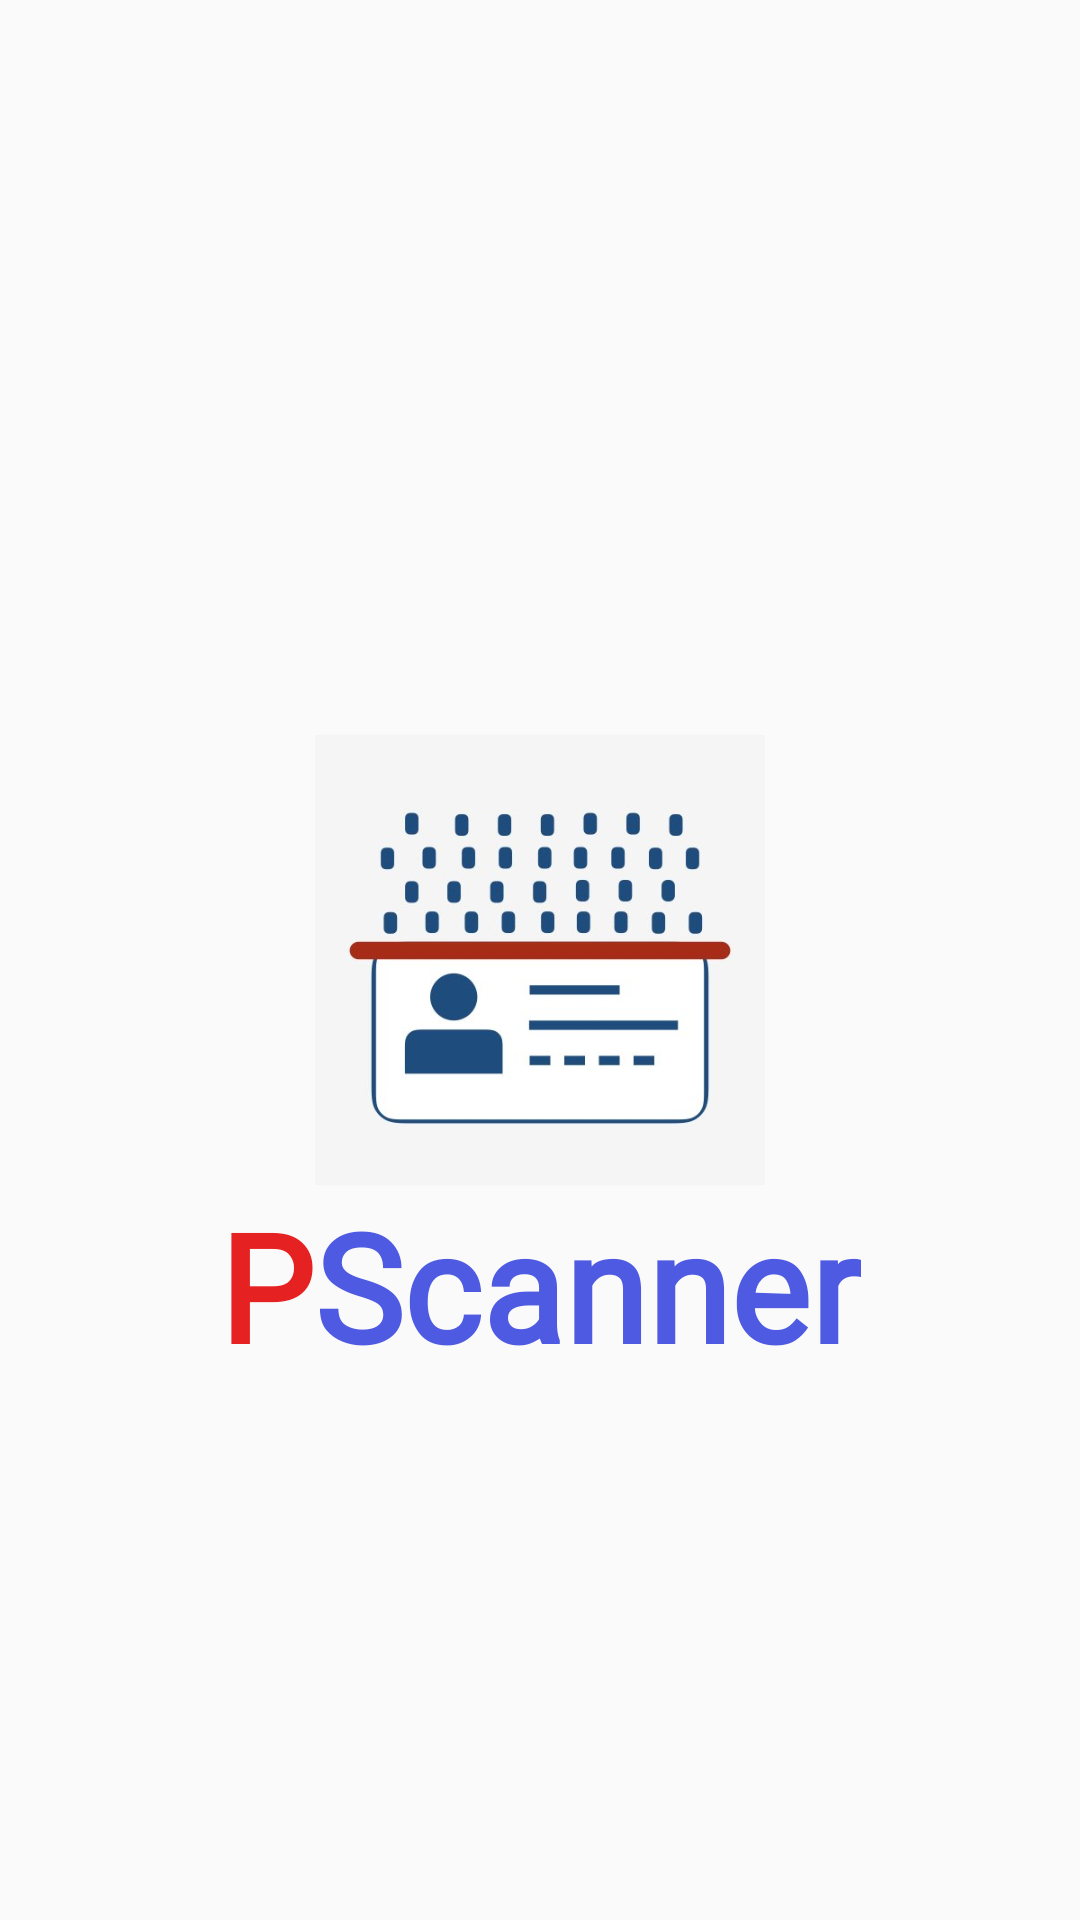

Reconstruct the res/layout file that produces this screen, plus the resources it refers to.
<!-- AndroidManifest.xml: application theme AppTheme -->
<!-- res/layout/empty_fragment.xml -->
<?xml version="1.0" encoding="utf-8"?>
<androidx.constraintlayout.widget.ConstraintLayout xmlns:android="http://schemas.android.com/apk/res/android"
    xmlns:app="http://schemas.android.com/apk/res-auto"
    android:layout_width="match_parent"
    android:layout_height="match_parent">

    <ImageView
        android:id="@+id/logoImg"
        android:layout_width="150dp"
        android:layout_height="150dp"
        android:src="@drawable/main_logo"
        app:layout_constraintBottom_toBottomOf="parent"
        app:layout_constraintLeft_toLeftOf="parent"
        app:layout_constraintRight_toRightOf="parent"
        app:layout_constraintTop_toTopOf="parent" />

    <TextView
        android:id="@+id/P"
        android:layout_width="wrap_content"
        android:layout_height="wrap_content"
        android:fontFamily="@font/amaranth"
        android:text="P"
        android:textColor="@color/red"
        android:textSize="50sp"
        android:textStyle="bold"
        app:layout_constraintHorizontal_chainStyle="packed"
        app:layout_constraintLeft_toLeftOf="parent"
        app:layout_constraintRight_toLeftOf="@id/scannerText"
        app:layout_constraintTop_toBottomOf="@id/logoImg" />

    <TextView
        android:id="@+id/scannerText"
        android:layout_width="wrap_content"
        android:layout_height="wrap_content"
        android:fontFamily="@font/amaranth"
        android:text="Scanner"
        android:textColor="@color/blue"
        android:textSize="50sp"
        android:textStyle="bold"
        app:layout_constraintLeft_toRightOf="@id/P"
        app:layout_constraintRight_toRightOf="parent"
        app:layout_constraintTop_toBottomOf="@id/logoImg" />

</androidx.constraintlayout.widget.ConstraintLayout>
<!-- resources referenced by this layout -->
<resources>
  <color name="blue">#4d5ae1</color>
  <color name="red">#E62121</color>
  <!-- drawable main_logo: jpeg bitmap (drawable, 24203 bytes) -->
  <style name="AppTheme" parent="Theme.AppCompat.Light.NoActionBar">
          
          <item name="colorPrimary">@color/colorPrimary</item>
          <item name="colorPrimaryDark">@color/colorPrimaryDark</item>
          <item name="colorAccent">@color/colorAccent</item>
          <item name="drawerArrowStyle">@style/DrawerArrowStyle</item>
      </style>
  <color name="colorPrimary">#1955EB</color>
  <color name="colorPrimaryDark">#1440AD</color>
  <color name="colorAccent">#3743C5</color>
  <style name="DrawerArrowStyle" parent="Widget.AppCompat.DrawerArrowToggle">
          <item name="color">@android:color/white</item>
      </style>
</resources>
